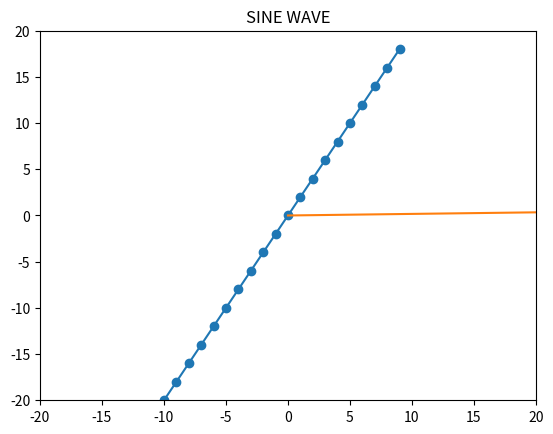

This chart was generated by the following Python code:
import matplotlib.pyplot as plt

x = [x for x in range(-10, 10)]
y = [2*t for t in x]
plt.plot(x, y, marker='o')

plt.axis([-20, 20, -20, 20])
plt.show()


# LAB 11-2
import math
import matplotlib.pyplot as plt

x = []
y = []

for angle in range(360):
    x.append(angle)
    y.append(math.sin(math.radians(angle)))

plt.plot(x, y)
plt.title("SINE WAVE")
plt.show()
